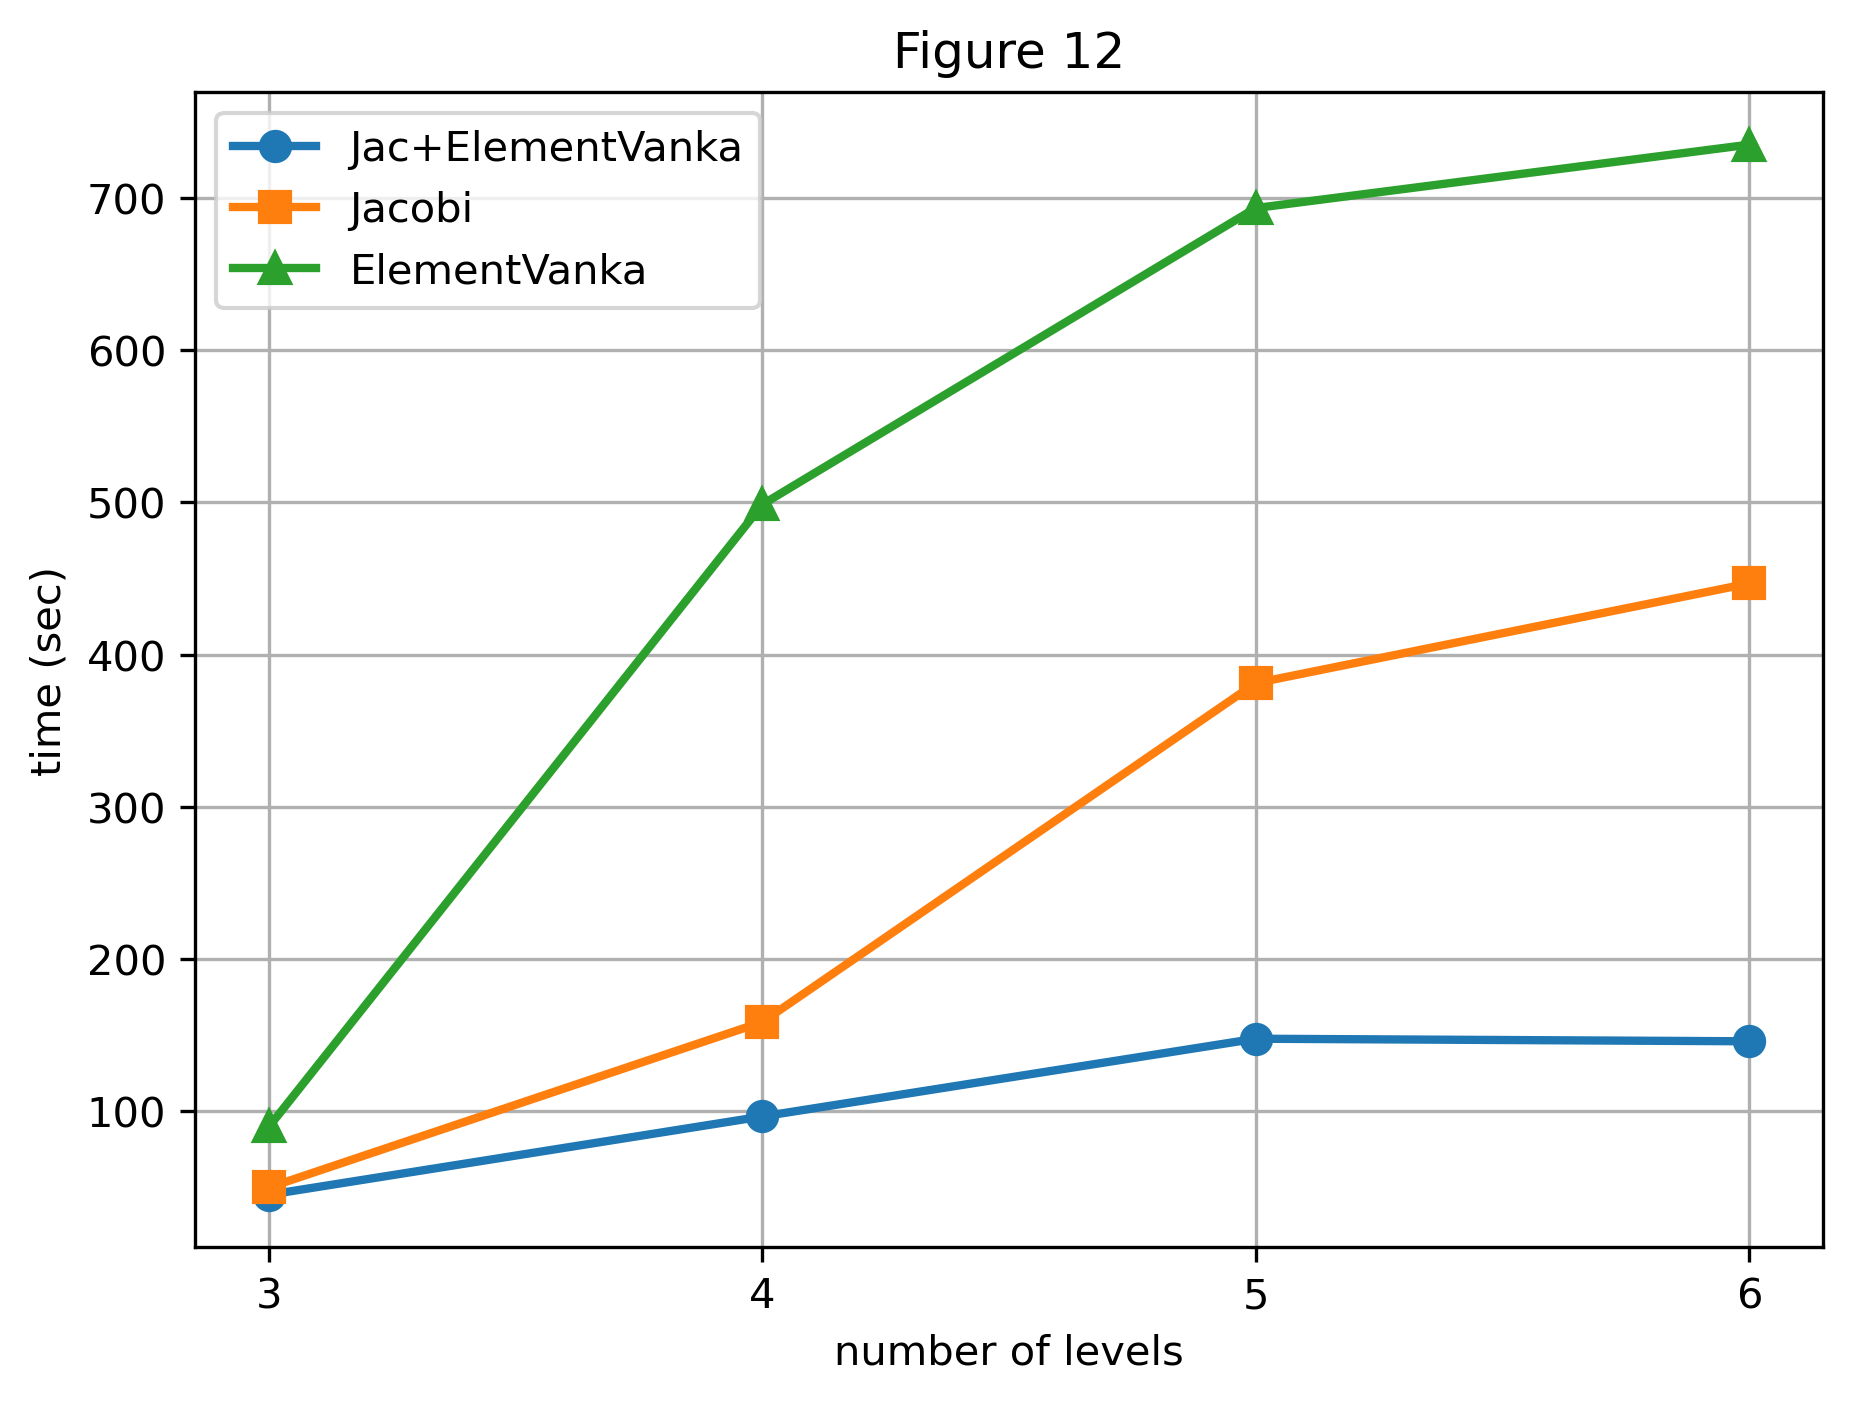

Source data for this figure (header and first rows):
Smoother, Levels, Iterations, Time
Jac+ElementVanka, 3, 20, 45.21
Jac+ElementVanka, 4, 45, 96.63
Jac+ElementVanka, 5, 69, 147.7
Jac+ElementVanka, 6, 68, 146
Jacobi, 3, 22, 50
Jacobi, 4, 76, 158.7
Jacobi, 5, 173, 381.3
Jacobi, 6, 214, 446.8
ElementVanka, 3, 18, 90.14
ElementVanka, 4, 41, 498.7
ElementVanka, 5, 65, 693.4
ElementVanka, 6, 64, 735.1
